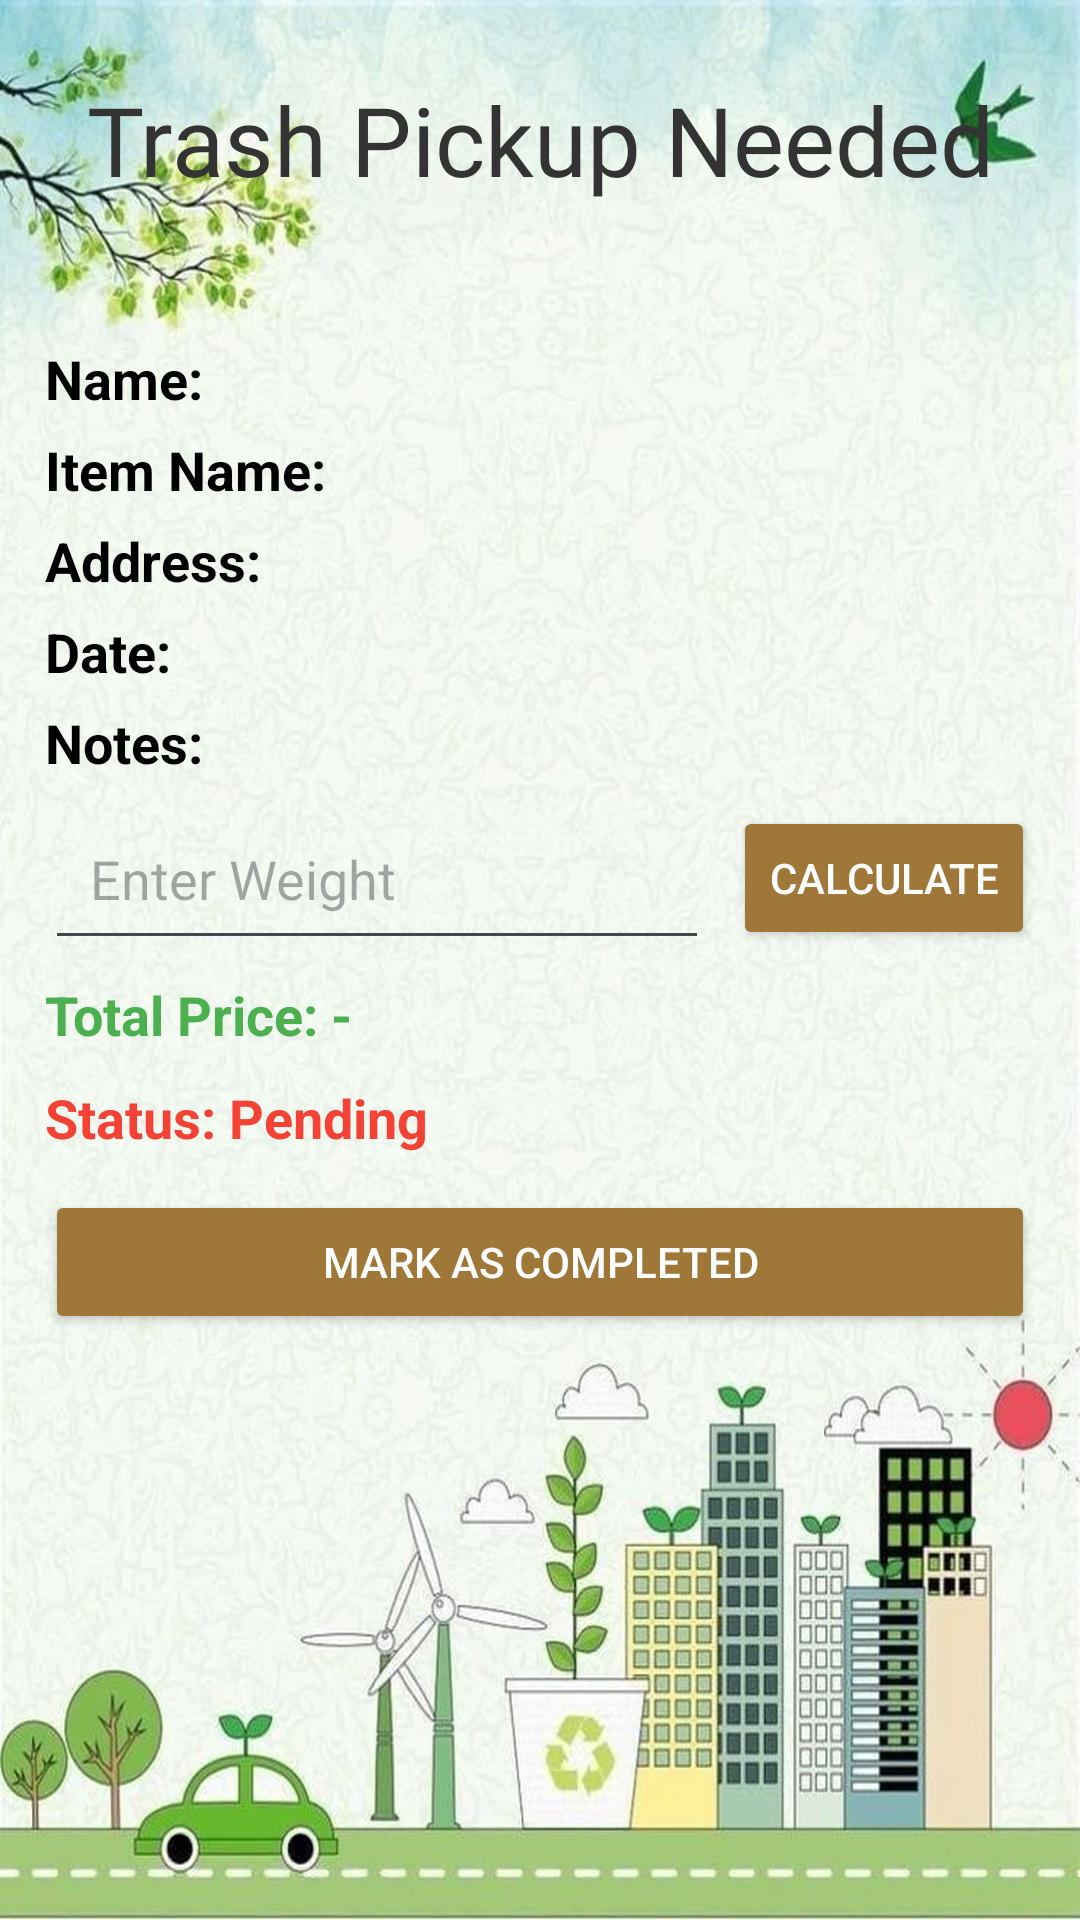

The Android layout XML behind this screen, and the referenced resources:
<!-- AndroidManifest.xml: application theme Theme.Appsmiths -->
<!-- res/layout/request_list.xml -->
<LinearLayout xmlns:android="http://schemas.android.com/apk/res/android"
    xmlns:app="http://schemas.android.com/apk/res-auto"
    android:layout_width="match_parent"
    android:layout_height="match_parent"
    android:orientation="vertical"
    android:background="@drawable/adminbg"
    android:padding="15dp">

    <TextView
        android:id="@+id/tvRequestTitle"
        android:layout_width="match_parent"
        android:layout_height="wrap_content"
        android:layout_marginBottom="40dp"
        android:fontFamily="@font/calistoga"
        android:text="Trash Pickup Needed"
        android:textAlignment="center"
        android:layout_marginTop="10dp"
        android:textColor="#333333"
        android:textSize="32sp"/>

    <TextView
        android:id="@+id/tvUser"
        android:layout_width="match_parent"
        android:layout_height="wrap_content"
        android:text="Name: "
        android:textSize="18sp"
        android:textStyle="bold"
        android:layout_marginTop="6dp"
        android:textColor="#000000" />

    <TextView
        android:id="@+id/tvItemName"
        android:layout_width="match_parent"
        android:layout_height="wrap_content"
        android:text="Item Name: "
        android:textSize="18sp"
        android:layout_marginTop="6dp"
        android:textStyle="bold"
        android:textColor="#000000" />

    <TextView
        android:id="@+id/tvAddress"
        android:layout_width="match_parent"
        android:layout_height="wrap_content"
        android:text="Address: "
        android:textSize="18sp"
        android:textStyle="bold"
        android:layout_marginTop="6dp"
        android:textColor="#000000" />

    <TextView
        android:id="@+id/tvDate"
        android:layout_width="match_parent"
        android:layout_height="wrap_content"
        android:text="Date: "
        android:textSize="18sp"
        android:textStyle="bold"
        android:layout_marginTop="6dp"
        android:textColor="#000000" />

    <TextView
        android:id="@+id/tvNotes"
        android:layout_width="match_parent"
        android:layout_height="wrap_content"
        android:text="Notes: "
        android:textSize="18sp"
        android:textStyle="bold"
        android:layout_marginTop="6dp"
        android:textColor="#000000" />

    <LinearLayout
        android:layout_width="match_parent"
        android:layout_height="wrap_content"
        android:orientation="horizontal"
        android:layout_marginTop="6dp"
        android:gravity="center_vertical">

        <EditText
            android:id="@+id/etWeightInput"
            android:layout_width="0dp"
            android:layout_height="wrap_content"
            android:paddingBottom="15dp"
            android:layout_weight="2"
            android:hint="Enter Weight"
            android:inputType="numberDecimal"
            android:padding="15dp"
            android:textColor="#040404"
            android:textSize="18sp"
            android:visibility="visible"/>

        <TextView
            android:id="@+id/tvFinalWeight"
            android:layout_width="wrap_content"
            android:layout_height="wrap_content"
            android:text=" "
            android:textSize="18sp"
            android:textStyle="bold"
            android:textColor="#000000"
            android:visibility="gone" />

        <Button
            android:id="@+id/btnCalculate"
            android:layout_width="wrap_content"
            android:layout_height="wrap_content"
            android:layout_marginStart="8dp"
            android:backgroundTint="#9E7739"
            android:paddingLeft="12dp"
            android:paddingRight="12dp"
            android:text="Calculate"
            android:textColor="#FFFFFF"
            app:cornerRadius="8dp"
            android:visibility="visible"/>
    </LinearLayout>


    <TextView
        android:id="@+id/tvCalculatedTotal"
        android:layout_width="match_parent"
        android:layout_height="wrap_content"
        android:text="Total Price: -"
        android:textSize="18sp"
        android:layout_marginTop="6dp"
        android:textColor="#4CAF50"
        android:textStyle="bold" />

    <TextView
        android:id="@+id/tvRequestStatus"
        android:layout_width="wrap_content"
        android:layout_height="wrap_content"
        android:text="Status: Pending"
        android:textColor="#F44336"
        android:textSize="18sp"
        android:textStyle="bold"
        android:layout_marginTop="10dp" />

    <Button
        android:id="@+id/btnUpdateStatus"
        android:layout_width="match_parent"
        android:layout_height="wrap_content"
        android:layout_gravity="end"
        android:layout_marginTop="12dp"
        android:backgroundTint="#9E7739"
        android:elevation="2dp"
        android:paddingHorizontal="20dp"
        android:text="Mark as Completed"
        android:textColor="#FFFFFF"
        android:clickable="true"
        app:cornerRadius="8dp" />
</LinearLayout>
<!-- resources referenced by this layout -->
<resources>
  <!-- drawable adminbg: jpg bitmap (drawable, 169746 bytes) -->
  <style name="Theme.Appsmiths" parent="Base.Theme.Appsmiths" />
  <style name="Base.Theme.Appsmiths" parent="Theme.Material3.DayNight.NoActionBar">
          
          
          <item name="colorPrimary">#3F51B5</item>
          <item name="colorPrimaryDark">#303F9F</item>
          <item name="colorAccent">#FF4081</item>
  
      </style>
</resources>
